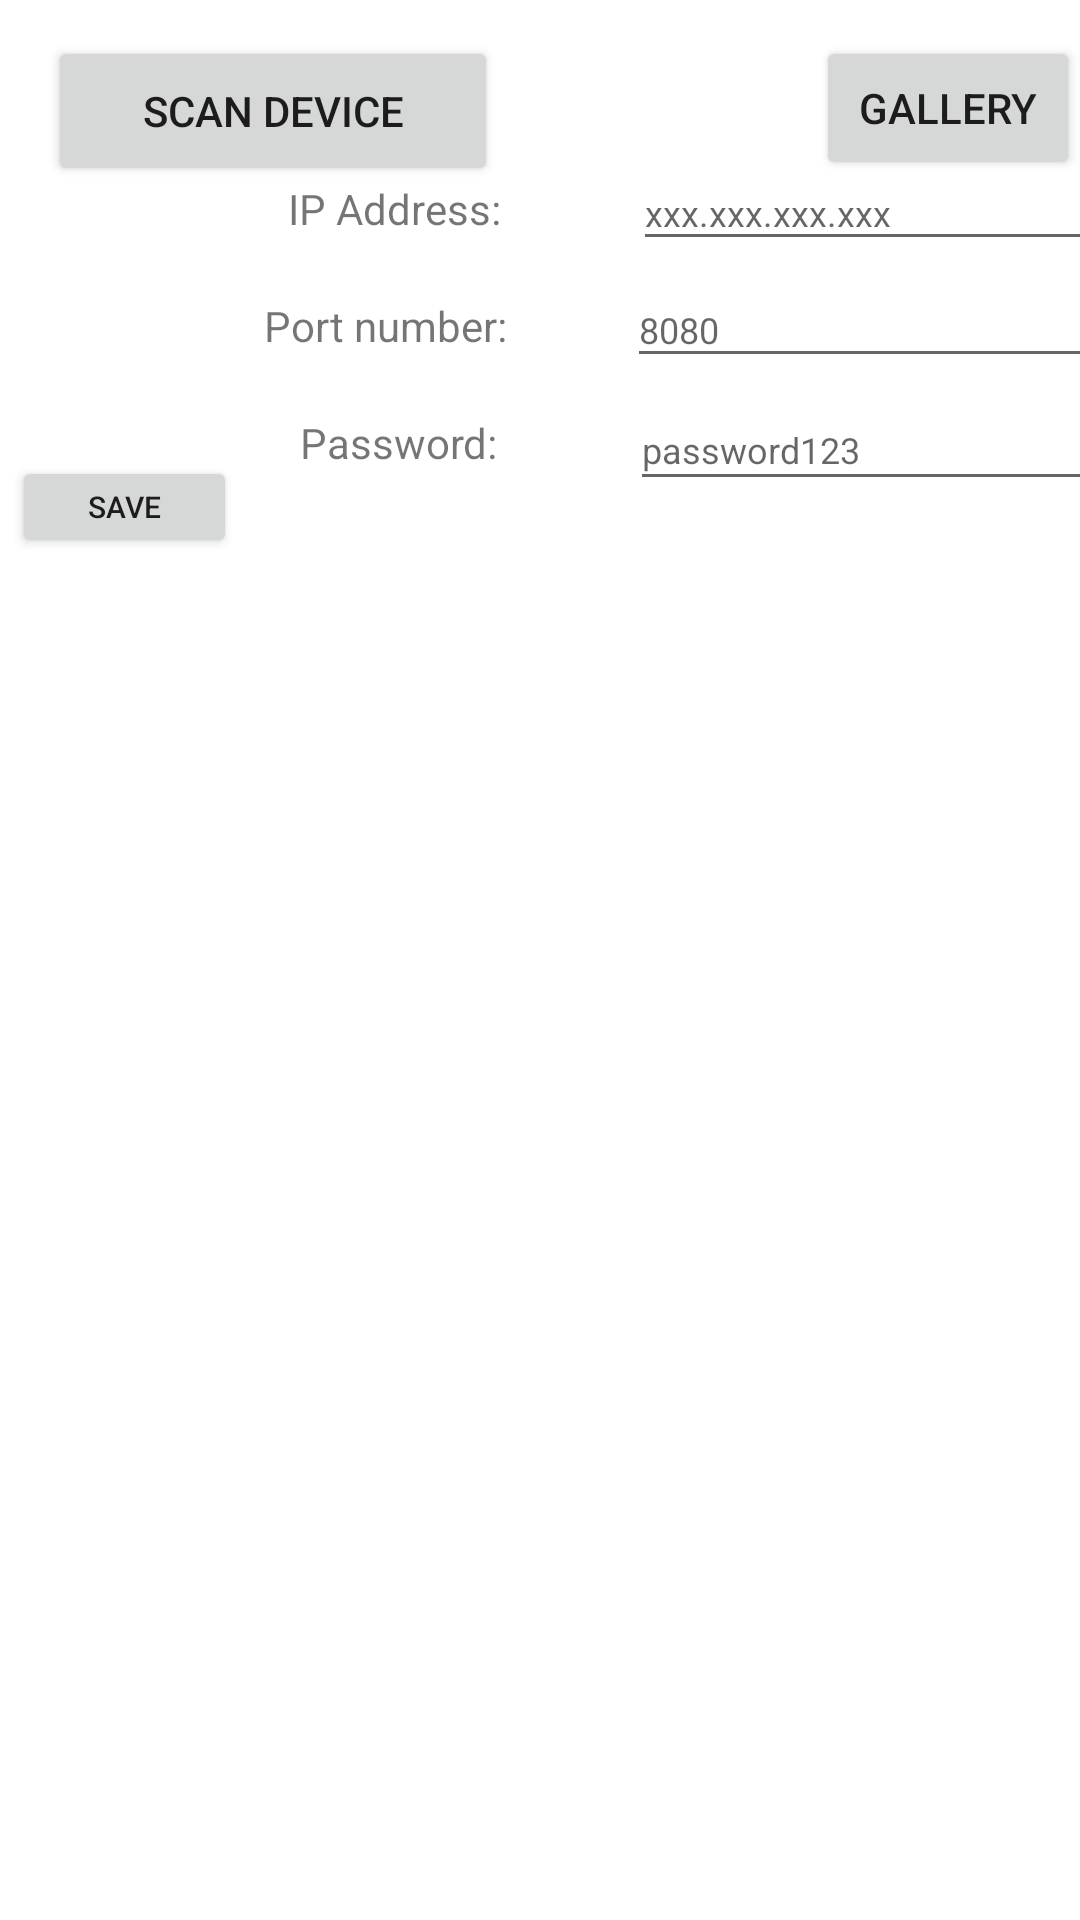

Reconstruct the res/layout file that produces this screen, plus the resources it refers to.
<!-- AndroidManifest.xml: application theme Theme.RemoteTest -->
<!-- res/layout/activity_main2.xml -->
<?xml version="1.0" encoding="utf-8"?>

<androidx.constraintlayout.widget.ConstraintLayout xmlns:android="http://schemas.android.com/apk/res/android"
    xmlns:app="http://schemas.android.com/apk/res-auto"
    xmlns:tools="http://schemas.android.com/tools"
    android:layout_width="match_parent"
    android:layout_height="match_parent"
    tools:context=".MainActivity2">

    <androidx.constraintlayout.widget.ConstraintLayout
        android:id="@+id/folderSwitchLayout"
        android:layout_width="match_parent"
        android:layout_height="0dp"
        app:layout_constraintBottom_toBottomOf="parent"
        app:layout_constraintStart_toStartOf="@id/buttonLayout"
        app:layout_constraintTop_toBottomOf="@+id/buttonLayout"
        app:layout_constraintVertical_bias=".5">

        <ScrollView
            android:id="@+id/scrollView"
            android:layout_width="match_parent"
            android:layout_height="0dp"
            app:layout_constraintBottom_toBottomOf="parent"
            app:layout_constraintStart_toStartOf="parent"
            app:layout_constraintTop_toTopOf="parent"
            app:layout_constraintVertical_bias="1.0"/>
    </androidx.constraintlayout.widget.ConstraintLayout>

    <androidx.constraintlayout.widget.ConstraintLayout
        android:id="@+id/buttonLayout"
        android:layout_width="wrap_content"
        android:layout_height="0dp"
        app:layout_constraintStart_toStartOf="parent"
        app:layout_constraintTop_toTopOf="parent"
        tools:context="com.mth.remoteApp.MainActivity2">

        <Button
            android:id="@+id/galleryBtn1"
            android:layout_width="wrap_content"
            android:layout_height="wrap_content"
            android:layout_marginStart="258dp"
            android:layout_marginLeft="258dp"
            android:layout_marginTop="12dp"
            android:onClick="switchToGallery"
            android:text="@string/gallery"
            app:layout_constraintEnd_toEndOf="parent"
            app:layout_constraintHorizontal_bias="1.0"
            app:layout_constraintStart_toStartOf="parent"
            app:layout_constraintTop_toTopOf="parent" />

        <Button
            android:id="@+id/scanBtn"
            android:layout_width="150dp"
            android:layout_height="50dp"
            android:layout_marginStart="16dp"
            android:layout_marginLeft="16dp"
            android:layout_marginTop="12dp"
            android:onClick="scanDeviceBtnOnClick"
            android:text="Scan device"
            app:layout_constraintStart_toStartOf="parent"
            app:layout_constraintTop_toTopOf="parent"
            tools:text="Scan device" />

        <EditText
            android:id="@+id/editTextIPAddress"
            android:layout_width="187dp"
            android:layout_height="35dp"
            android:layout_marginStart="44dp"
            android:layout_marginLeft="44dp"
            android:layout_marginTop="52dp"
            android:ems="8"
            android:hint="xxx.xxx.xxx.xxx"
            android:importantForAutofill="no"
            android:inputType="textPersonName"
            android:textSize="12sp"
            app:layout_constraintStart_toEndOf="@+id/textViewIPAddress"
            app:layout_constraintTop_toTopOf="parent" />

        <TextView
            android:id="@+id/textViewIPAddress"
            android:layout_width="wrap_content"
            android:layout_height="wrap_content"
            android:layout_marginStart="96dp"
            android:layout_marginLeft="96dp"
            android:layout_marginTop="60dp"
            android:text="@string/ip_address"
            app:layout_constraintStart_toStartOf="parent"
            app:layout_constraintTop_toTopOf="parent" />

        <TextView
            android:id="@+id/textViewServerPort"
            android:layout_width="wrap_content"
            android:layout_height="wrap_content"
            android:layout_marginStart="88dp"
            android:layout_marginLeft="88dp"
            android:layout_marginTop="20dp"
            android:text="@string/port_number"
            app:layout_constraintStart_toStartOf="parent"
            app:layout_constraintTop_toBottomOf="@+id/textViewIPAddress" />

        <TextView
            android:id="@+id/textViewPassword"
            android:layout_width="wrap_content"
            android:layout_height="wrap_content"
            android:layout_marginStart="100dp"
            android:layout_marginLeft="100dp"
            android:layout_marginTop="20dp"
            android:text="@string/password"
            app:layout_constraintStart_toStartOf="parent"
            app:layout_constraintTop_toBottomOf="@+id/textViewServerPort" />

        <EditText
            android:id="@+id/editTextPassword"
            android:layout_width="178dp"
            android:layout_height="37dp"
            android:layout_marginStart="44dp"
            android:layout_marginLeft="44dp"
            android:layout_marginTop="4dp"
            android:ems="10"
            android:hint="password123"
            android:importantForAutofill="no"
            android:inputType="textPassword"
            android:textSize="12sp"
            app:layout_constraintStart_toEndOf="@+id/textViewPassword"
            app:layout_constraintTop_toBottomOf="@+id/editTextPort" />

        <EditText
            android:id="@+id/editTextPort"
            android:layout_width="180dp"
            android:layout_height="35dp"
            android:layout_marginStart="40dp"
            android:layout_marginLeft="40dp"
            android:layout_marginTop="4dp"
            android:ems="10"
            android:hint="8080"
            android:importantForAutofill="no"
            android:inputType="number"
            android:textSize="12sp"
            app:layout_constraintStart_toEndOf="@+id/textViewServerPort"
            app:layout_constraintTop_toBottomOf="@+id/editTextIPAddress" />

        <Button
            android:id="@+id/saveServerSettings"
            android:layout_width="75dp"
            android:layout_height="34dp"
            android:layout_marginStart="4dp"
            android:layout_marginLeft="4dp"
            android:layout_marginTop="152dp"
            android:onClick="saveServerSettings"
            android:text="Save settings"
            android:textSize="10sp"
            app:layout_constraintStart_toStartOf="parent"
            app:layout_constraintTop_toTopOf="parent" />

        <TextView
            android:id="@+id/statusTextGallery"
            android:layout_width="392dp"
            android:layout_height="14dp"
            android:text=" "
            android:textSize="10sp"
            app:layout_constraintStart_toStartOf="parent"
            app:layout_constraintTop_toTopOf="parent" />

    </androidx.constraintlayout.widget.ConstraintLayout>

</androidx.constraintlayout.widget.ConstraintLayout>
<!-- resources referenced by this layout -->
<resources>
  <string name="gallery">Gallery</string>
  <string name="ip_address">IP Address:</string>
  <string name="password">Password:</string>
  <string name="port_number">Port number:</string>
  <style name="Theme.RemoteTest" parent="Theme.MaterialComponents.DayNight.DarkActionBar">
          
          <item name="colorPrimary">@color/purple_500</item>
          <item name="colorPrimaryVariant">@color/purple_700</item>
          <item name="colorOnPrimary">@color/white</item>
          
          <item name="colorSecondary">@color/teal_200</item>
          <item name="colorSecondaryVariant">@color/teal_700</item>
          <item name="colorOnSecondary">@color/black</item>
          
          <item name="android:statusBarColor" tools:targetApi="l">?attr/colorPrimaryVariant</item>
          
      </style>
  <!-- not gathered from this repository: default colours our renderer supplied (Android Studio template values) -->
  <color name="purple_500">#FF6200EE</color>
  <color name="purple_700">#FF3700B3</color>
  <color name="teal_200">#FF03DAC5</color>
  <color name="teal_700">#FF018786</color>
  <color name="black">#FF000000</color>
  <color name="white">#FFFFFFFF</color>
</resources>
